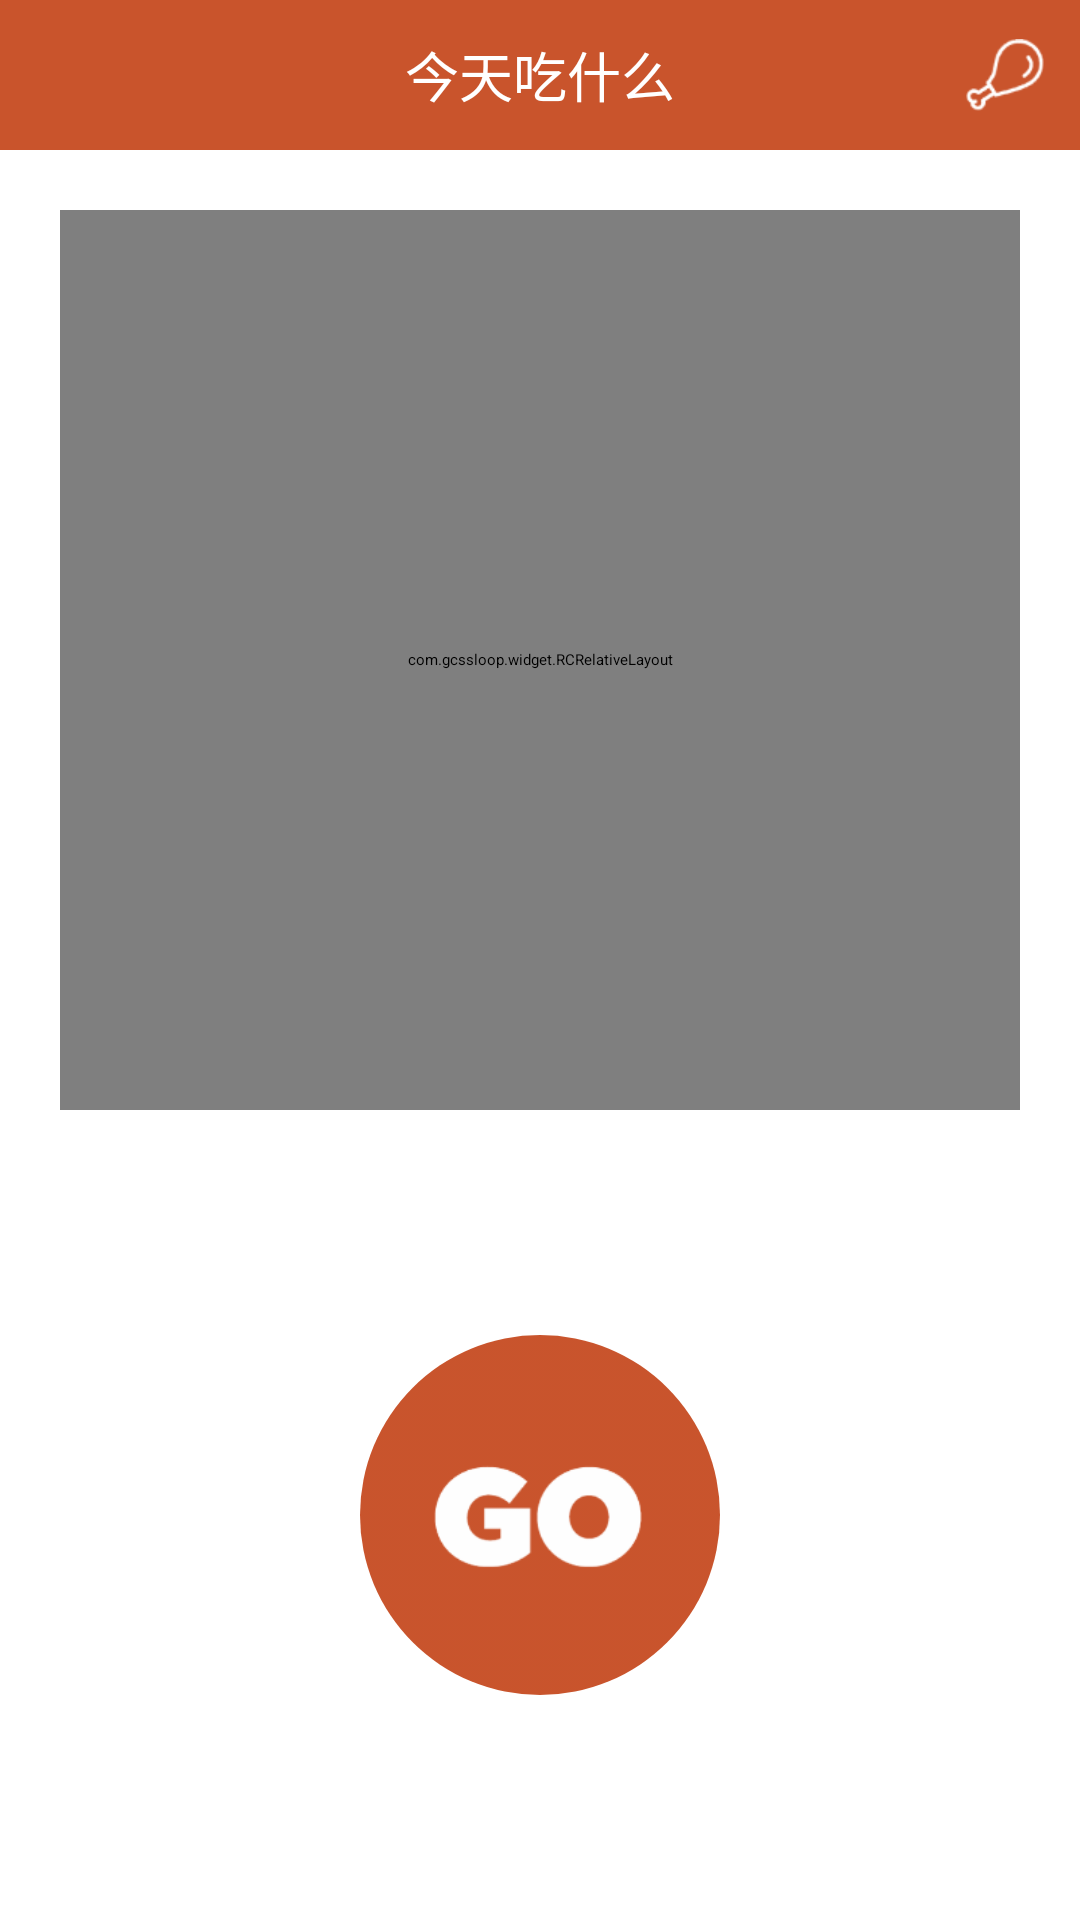

Layout XML and referenced resources for this Android screen:
<!-- AndroidManifest.xml: application theme AppTheme -->
<!-- res/layout/activity_main.xml -->
<?xml version="1.0" encoding="utf-8"?>
<android.support.constraint.ConstraintLayout xmlns:android="http://schemas.android.com/apk/res/android"
    xmlns:app="http://schemas.android.com/apk/res-auto"
    xmlns:tools="http://schemas.android.com/tools"
    android:layout_width="match_parent"
    android:layout_height="match_parent"
    tools:context="com.example.administrator.eatwhat.MainActivity">

    <RelativeLayout
        android:id="@+id/relativeLayout"
        android:layout_width="match_parent"
        android:layout_height="50dp"
        android:background="@color/myColorBg"
        app:layout_constraintEnd_toEndOf="parent"
        app:layout_constraintStart_toStartOf="parent"
        app:layout_constraintTop_toTopOf="parent">

        <TextView
            android:id="@+id/act_tv_head_title"
            android:layout_width="wrap_content"
            android:layout_height="wrap_content"
            android:layout_centerInParent="true"
            android:text="今天吃什么"
            android:textColor="@android:color/white"
            android:textSize="18dp" />

        <ImageView
            android:id="@+id/act_img_head_menu"
            android:layout_width="50dp"
            android:layout_height="50dp"
            android:layout_alignParentRight="true"
            android:layout_alignParentTop="true"
            android:padding="12dp"
            android:src="@drawable/icon_menu" />
    </RelativeLayout>

    <com.gcssloop.widget.RCRelativeLayout
        android:id="@+id/act_rl_main_img"
        android:layout_width="match_parent"
        android:layout_height="300dp"
        android:layout_margin="20dp"
        app:layout_constraintBottom_toBottomOf="parent"
        app:layout_constraintEnd_toEndOf="parent"
        app:layout_constraintHorizontal_bias="0.0"
        app:layout_constraintStart_toStartOf="parent"
        app:layout_constraintTop_toBottomOf="@+id/relativeLayout"
        app:layout_constraintVertical_bias="0.0"
        app:round_corner="10dp">

        <ImageView
            android:id="@+id/act_img_value"
            android:layout_width="match_parent"
            android:layout_height="wrap_content"
            android:layout_alignParentLeft="true"
            android:layout_alignParentStart="true"
            android:layout_alignParentTop="true"
            android:background="@drawable/icon_img_default"
            android:minHeight="300dp"
            android:scaleType="centerCrop" />

        <TextView
            android:id="@+id/act_tv_value"
            android:layout_width="match_parent"
            android:layout_height="wrap_content"
            android:layout_alignParentBottom="true"
            android:background="@color/cardview_shadow_start_color"
            android:gravity="center"
            android:padding="5dp"
            android:text="吃什么呢~~"
            android:textColor="@android:color/white"
            android:textSize="18sp" />

    </com.gcssloop.widget.RCRelativeLayout>


    <ImageView
        android:id="@+id/act_btn_go"
        android:layout_width="120dp"
        android:layout_height="120dp"
        android:layout_marginBottom="8dp"
        android:layout_marginEnd="8dp"
        android:layout_marginStart="8dp"
        android:layout_marginTop="8dp"
        android:background="@drawable/shape_btn_round"
        android:gravity="center"
        android:src="@drawable/icon_txt_go"
        android:textColor="@android:color/white"
        android:textSize="28sp"
        app:layout_constraintBottom_toBottomOf="parent"
        app:layout_constraintEnd_toEndOf="parent"
        app:layout_constraintStart_toStartOf="parent"
        app:layout_constraintTop_toBottomOf="@+id/act_rl_main_img" />


</android.support.constraint.ConstraintLayout>
<!-- resources referenced by this layout -->
<resources>
  <color name="myColorBg">#C9542C</color>
  <!-- drawable icon_img_default: png bitmap (drawable-xxhdpi, 307573 bytes) -->
  <!-- drawable icon_menu: png bitmap (drawable-xxhdpi, 2313 bytes) -->
  <!-- drawable icon_txt_go: png bitmap (drawable-xxhdpi, 3637 bytes) -->
  <!-- drawable shape_btn_round (drawable) -->
  <?xml version="1.0" encoding="utf-8"?>
  <shape xmlns:android="http://schemas.android.com/apk/res/android"
      android:shape="oval">
      <solid android:color="@color/myColorBg" />
  </shape>
  <style name="AppTheme" parent="QMUI.Compat">
          
          <item name="colorPrimary">@color/colorPrimary</item>
          <item name="colorPrimaryDark">@color/colorPrimaryDark</item>
          <item name="colorAccent">@color/colorAccent</item>
  
          <item name="windowActionBar">false</item>
          <item name="windowNoTitle">true</item>
          <item name="qmui_dialog_action_button_height">42dp</item>
          <item name="qmui_dialog_action_block_btn_height">42dp</item>
          <item name="qmui_dialog_action_button_min_width">68dp</item>
      </style>
  <color name="colorPrimary">#3F51B5</color>
  <color name="colorPrimaryDark">#303F9F</color>
  <color name="colorAccent">#FF4081</color>
</resources>
